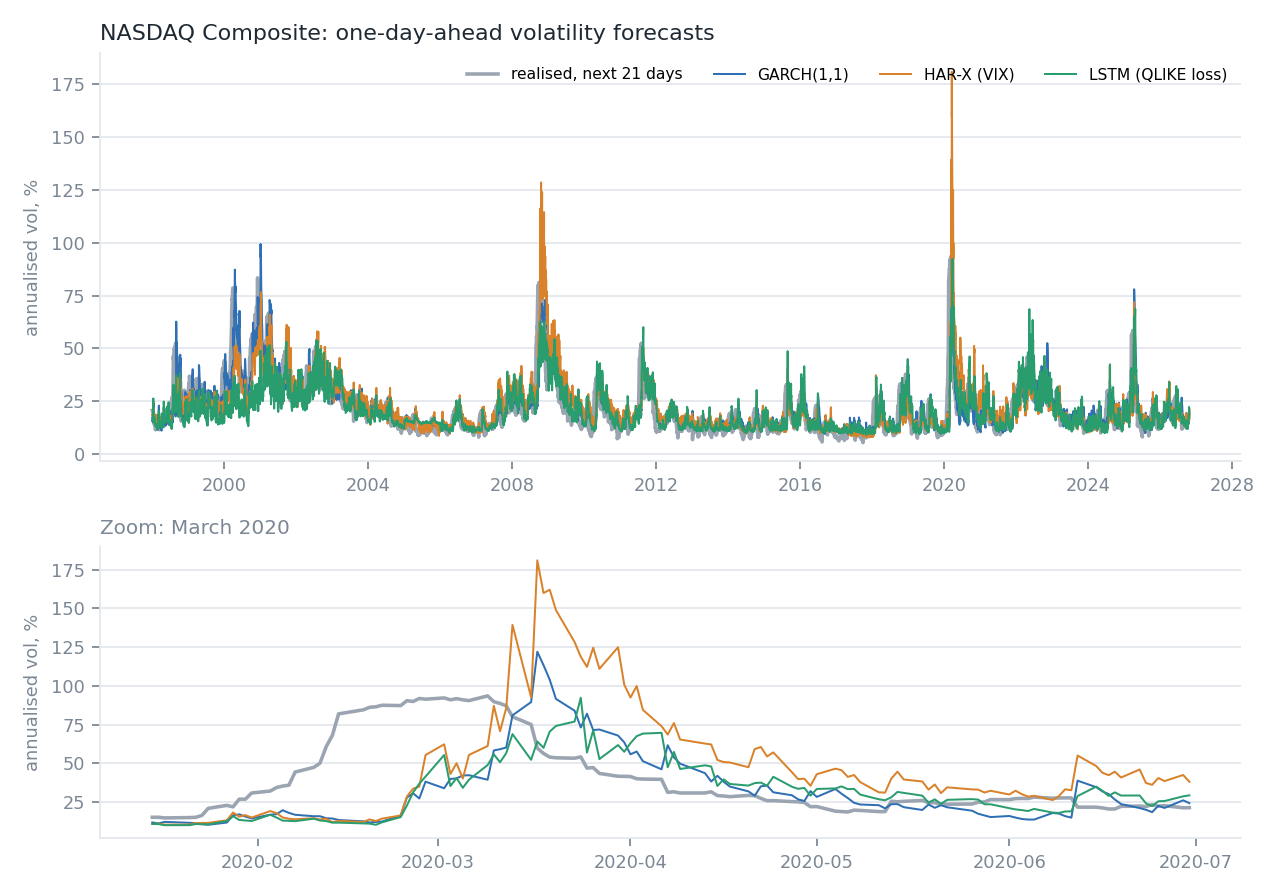

Data behind this chart, as committed beside it:
observation_date, EWMA (RiskMetrics), GARCH(1,1), GJR-GARCH(1,1)-t, HAR, HAR-X (VIX), VIX, rescaled, LSTM (QLIKE loss)
1990-12-27, 1.007, , , , , , 
1990-12-28, 0.9548, , , , , , 
1990-12-31, 0.8976, , , , , , 
1991-01-02, 0.8739, , , , , , 
1991-01-03, 0.8332, , , , , , 
1991-01-04, 0.8793, , , , , , 
1991-01-07, 0.8269, , , , , , 
1991-01-08, 0.9995, , , , , , 
1991-01-09, 0.9466, , , , , , 
1991-01-10, 0.9011, , , , , , 
1991-01-11, 0.9397, , , , , , 
1991-01-14, 0.8834, , , , , , 
1991-01-15, 1.001, , , , , , 
1991-01-16, 0.9523, , , , , , 
1991-01-17, 1.182, , , , , , 
1991-01-18, 1.603, , , , , , 
1991-01-21, 1.513, , , , , , 
1991-01-22, 1.453, , , , , , 
1991-01-23, 1.368, , , , , , 
1991-01-24, 1.384, , , , , , 
1991-01-25, 1.521, , , , , , 
1991-01-28, 1.463, , , , , , 
1991-01-29, 1.4, , , , , , 
1991-01-30, 1.371, , , , , , 
1991-01-31, 1.518, , , , , , 
1991-02-01, 1.541, , , , , , 
1991-02-04, 1.491, , , , , , 
1991-02-05, 1.572, , , , , , 
1991-02-06, 1.657, , , , , , 
1991-02-07, 1.714, , , , , , 
1991-02-08, 1.668, , , , , , 
1991-02-11, 1.578, , , , , , 
1991-02-12, 1.648, , , , , , 
1991-02-13, 1.549, , , , , , 
1991-02-14, 1.504, , , , , , 
1991-02-15, 1.454, , , , , , 
1991-02-19, 1.425, , , , , , 
1991-02-20, 1.347, , , , , , 
1991-02-21, 1.322, , , , , , 
1991-02-22, 1.243, , , , , , 
1991-02-25, 1.188, , , , , , 
1991-02-26, 1.13, , , , , , 
1991-02-27, 1.097, , , , , , 
1991-02-28, 1.059, , , , , , 
1991-03-04, 1.01, , , , , , 
1991-03-05, 1.005, , , , , , 
1991-03-06, 1.336, , , , , , 
1991-03-07, 1.257, , , , , , 
1991-03-08, 1.192, , , , , , 
1991-03-11, 1.121, , , , , , 
1991-03-12, 1.225, , , , , , 
1991-03-13, 1.244, , , , , , 
1991-03-14, 1.297, , , , , , 
1991-03-15, 1.219, , , , , , 
1991-03-18, 1.152, , , , , , 
1991-03-19, 1.083, , , , , , 
1991-03-20, 1.051, , , , , , 
1991-03-21, 1.018, , , , , , 
1991-03-22, 0.9634, , , , , , 
1991-03-25, 0.9061, , , , , , 
... 8,957 more rows
